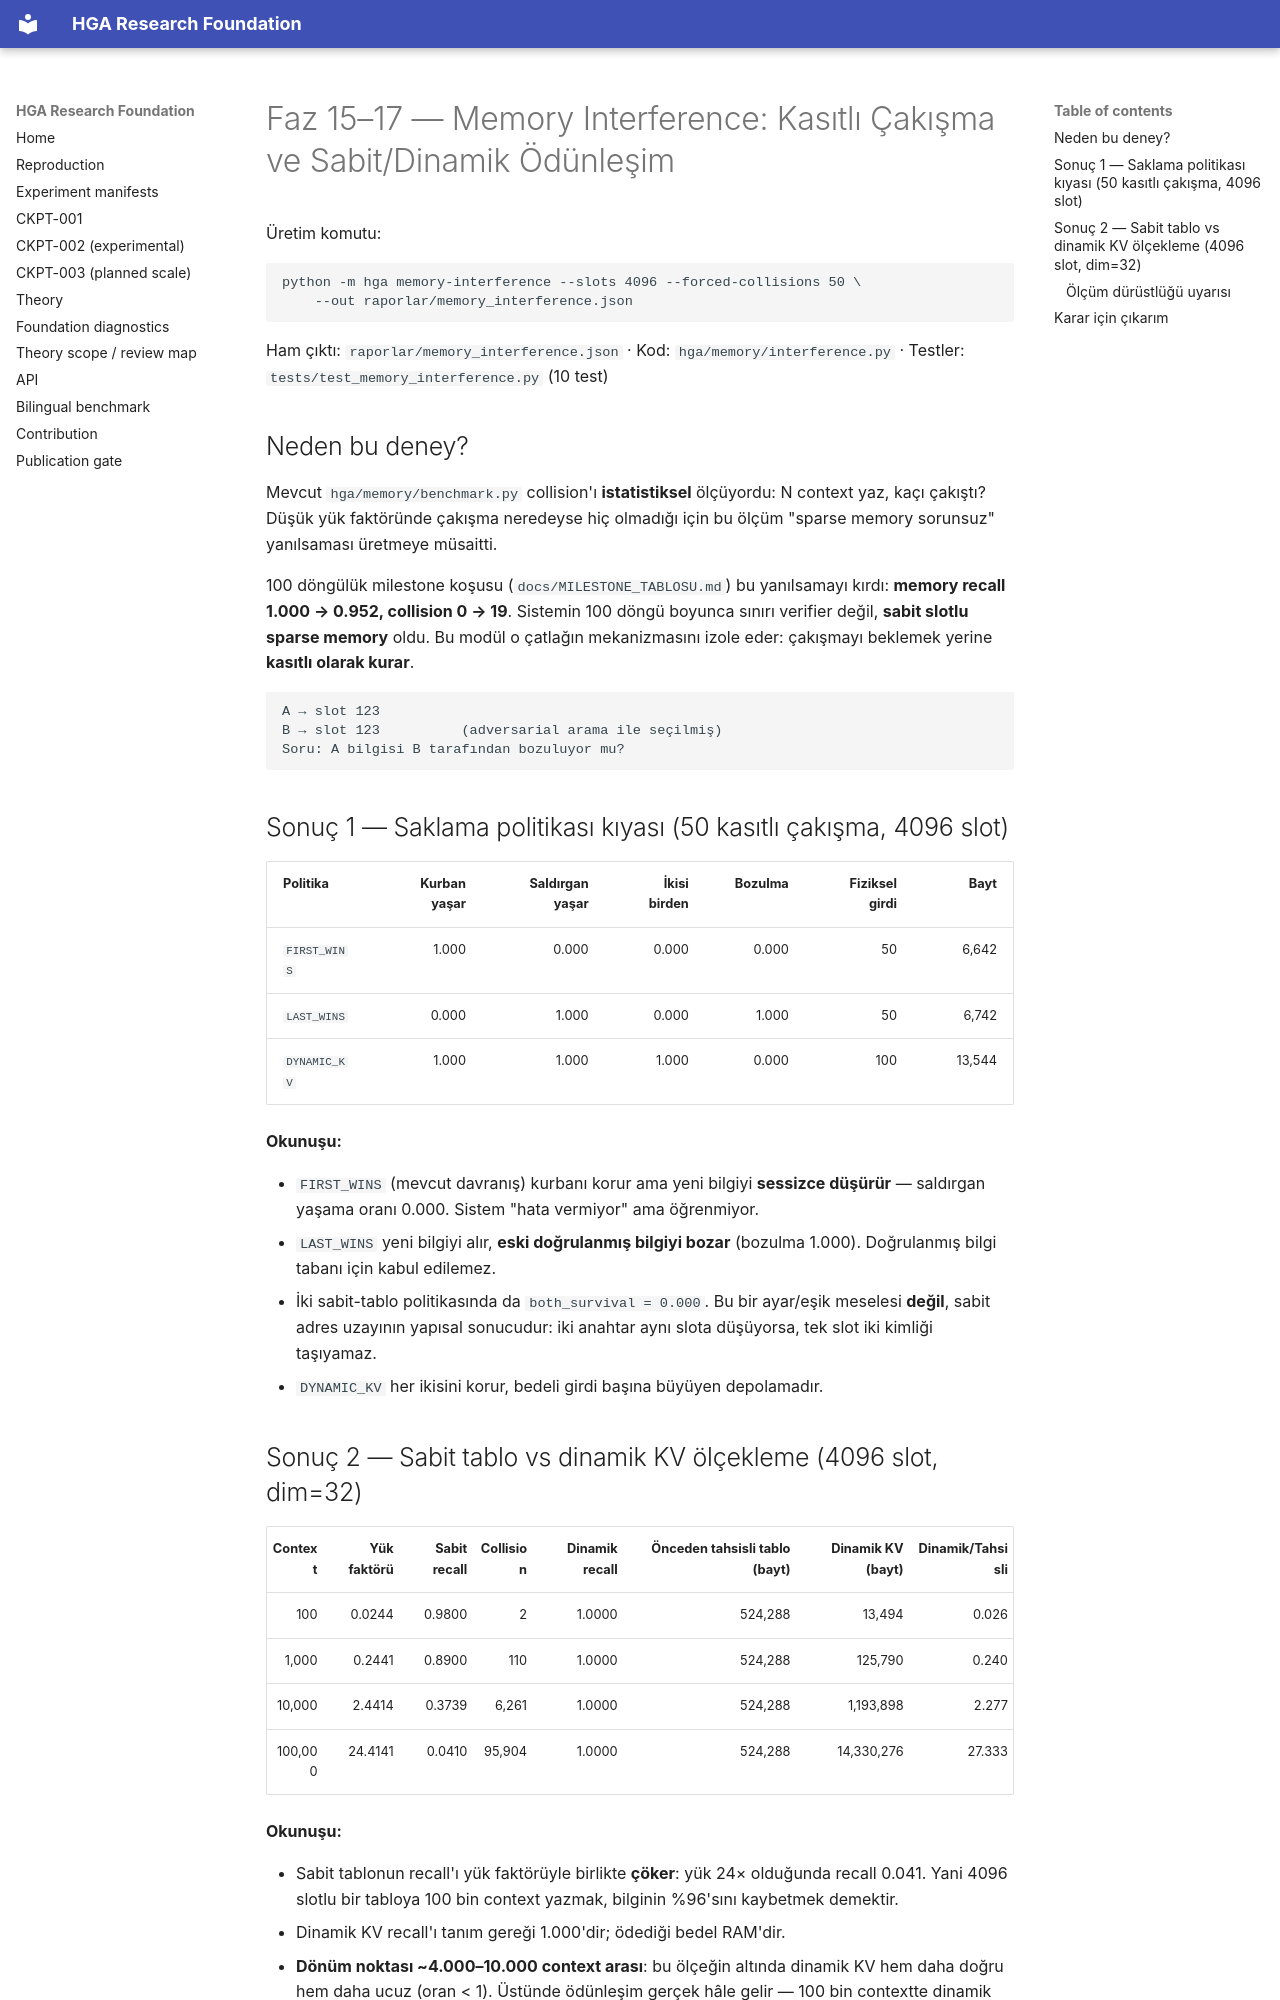

repository: arreasonn-jpg/hiper_geometrik_ai · page: MEMORY_INTERFERENCE/index.html · generator: mkdocs

# Faz 15–17 — Memory Interference: Kasıtlı Çakışma ve Sabit/Dinamik Ödünleşim

Üretim komutu:

```bash
python -m hga memory-interference --slots 4096 --forced-collisions 50 \
    --out raporlar/memory_interference.json
```

Ham çıktı: `raporlar/memory_interference.json` · Kod: `hga/memory/interference.py`
· Testler: `tests/test_memory_interference.py` (10 test)

## Neden bu deney?

Mevcut `hga/memory/benchmark.py` collision'ı **istatistiksel** ölçüyordu: N
context yaz, kaçı çakıştı? Düşük yük faktöründe çakışma neredeyse hiç olmadığı
için bu ölçüm "sparse memory sorunsuz" yanılsaması üretmeye müsaitti.

100 döngülük milestone koşusu (`docs/MILESTONE_TABLOSU.md`) bu yanılsamayı
kırdı: **memory recall 1.000 → 0.952, collision 0 → 19**. Sistemin 100 döngü
boyunca sınırı verifier değil, **sabit slotlu sparse memory** oldu. Bu modül o
çatlağın mekanizmasını izole eder: çakışmayı beklemek yerine **kasıtlı olarak
kurar**.

```
A → slot 123
B → slot 123          (adversarial arama ile seçilmiş)
Soru: A bilgisi B tarafından bozuluyor mu?
```

## Sonuç 1 — Saklama politikası kıyası (50 kasıtlı çakışma, 4096 slot)

| Politika | Kurban yaşar | Saldırgan yaşar | İkisi birden | Bozulma | Fiziksel girdi | Bayt |
|---|---:|---:|---:|---:|---:|---:|
| `FIRST_WINS` | 1.000 | 0.000 | 0.000 | 0.000 | 50 | 6,642 |
| `LAST_WINS` | 0.000 | 1.000 | 0.000 | 1.000 | 50 | 6,742 |
| `DYNAMIC_KV` | 1.000 | 1.000 | 1.000 | 0.000 | 100 | 13,544 |

**Okunuşu:**

- `FIRST_WINS` (mevcut davranış) kurbanı korur ama yeni bilgiyi **sessizce
  düşürür** — saldırgan yaşama oranı 0.000. Sistem "hata vermiyor" ama
  öğrenmiyor.
- `LAST_WINS` yeni bilgiyi alır, **eski doğrulanmış bilgiyi bozar** (bozulma
  1.000). Doğrulanmış bilgi tabanı için kabul edilemez.
- İki sabit-tablo politikasında da `both_survival = 0.000`. Bu bir ayar/eşik
  meselesi **değil**, sabit adres uzayının yapısal sonucudur: iki anahtar aynı
  slota düşüyorsa, tek slot iki kimliği taşıyamaz.
- `DYNAMIC_KV` her ikisini korur, bedeli girdi başına büyüyen depolamadır.

## Sonuç 2 — Sabit tablo vs dinamik KV ölçekleme (4096 slot, dim=32)

| Context | Yük faktörü | Sabit recall | Collision | Dinamik recall | Önceden tahsisli tablo (bayt) | Dinamik KV (bayt) | Dinamik/Tahsisli |
|---:|---:|---:|---:|---:|---:|---:|---:|
| 100 | 0.0244 | 0.9800 | 2 | 1.0000 | 524,288 | 13,494 | 0.026 |
| 1,000 | 0.2441 | 0.8900 | 110 | 1.0000 | 524,288 | 125,790 | 0.240 |
| 10,000 | 2.4414 | 0.3739 | 6,261 | 1.0000 | 524,288 | 1,193,898 | 2.277 |
| 100,000 | 24.4141 | 0.0410 | 95,904 | 1.0000 | 524,288 | 14,330,276 | 27.333 |

**Okunuşu:**

- Sabit tablonun recall'ı yük faktörüyle birlikte **çöker**: yük 24× olduğunda
  recall 0.041. Yani 4096 slotlu bir tabloya 100 bin context yazmak, bilginin
  %96'sını kaybetmek demektir.
- Dinamik KV recall'ı tanım gereği 1.000'dir; ödediği bedel RAM'dir.
- **Dönüm noktası ~4.000–10.000 context arası**: bu ölçeğin altında dinamik KV
  hem daha doğru hem daha ucuz (oran < 1). Üstünde ödünleşim gerçek hâle gelir
  — 100 bin contextte dinamik KV 27× daha fazla bellek ister.
